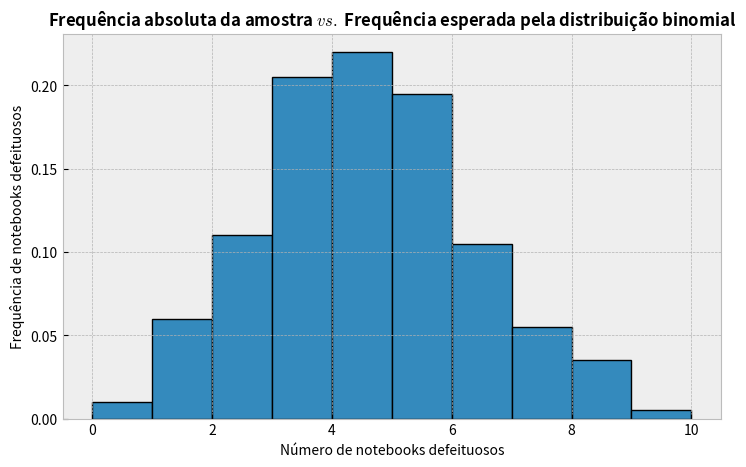

Recreate this plot in Python. (Note: this script raises an exception after producing the figure.)
import numpy as np
import scipy.stats as binom
import matplotlib.pyplot as plt
plt.figure(figsize=[8.5,5])

plt.style.use('bmh')

x = [0,0,1,1,1,1,1,1,1,1,1,1,1,1,2,2,2,2,2,2,2,2,2,2,2,
     2,2,2,2,2,2,2,2,2,2,2,3,3,3,3,3,3,3,3,3,3,3,3,3,3,
     3,3,3,3,3,3,3,3,3,3,3,3,3,3,3,3,3,3,3,3,3,3,3,3,3,
     3,3,4,4,4,4,4,4,4,4,4,4,4,4,4,4,4,4,4,4,4,4,4,4,4,
     4,4,4,4,4,4,4,4,4,4,4,4,4,4,4,4,4,4,4,4,4,5,5,5,5,
     5,5,5,5,5,5,5,5,5,5,5,5,5,5,5,5,5,5,5,5,5,5,5,5,5,
     5,5,5,5,5,5,5,5,5,5,6,6,6,6,6,6,6,6,6,6,6,6,6,6,6,
     6,6,6,6,6,6,7,7,7,7,7,7,7,7,7,7,7,8,8,8,8,8,8,8,9]

plt.title("Frequência absoluta da amostra $\it{vs.}$ Frequência esperada pela distribuição binomial", size=12, weight='bold')

# plt.title("Frequência absoluta da amostra", size=12, weight='bold')

plt.ylabel("Frequência de notebooks defeituosos", size=10)
plt.xlabel("Número de notebooks defeituosos", size=10)


bins=[0, 1, 2, 3, 4, 5, 6, 7, 8, 9, 10]
# plt.hist(x, bins, edgecolor='black', linewidth=1, align='mid')
plt.hist(x, bins, edgecolor='black', linewidth=1, density=True, align='mid', label='Frequência obtida da amostra')

n=20
p=0.2045

y = np.arange(-1, 11)
# x_values = numpy.linspace(lower, upper, n_points)
plt.plot(np.linspace(-0.5, 10.5, len(y)), binom.binom.pmf(y, n, p), color='red', linestyle='steps-mid', label='Frequência esperada (dist. binomial)')
# plt.plot(y, binom.binom.pmf(y, n, p), color='red', linestyle='steps-mid', label='Frequência esperada (dist. binomial)')


plt.legend(fontsize=10)
plt.show()
